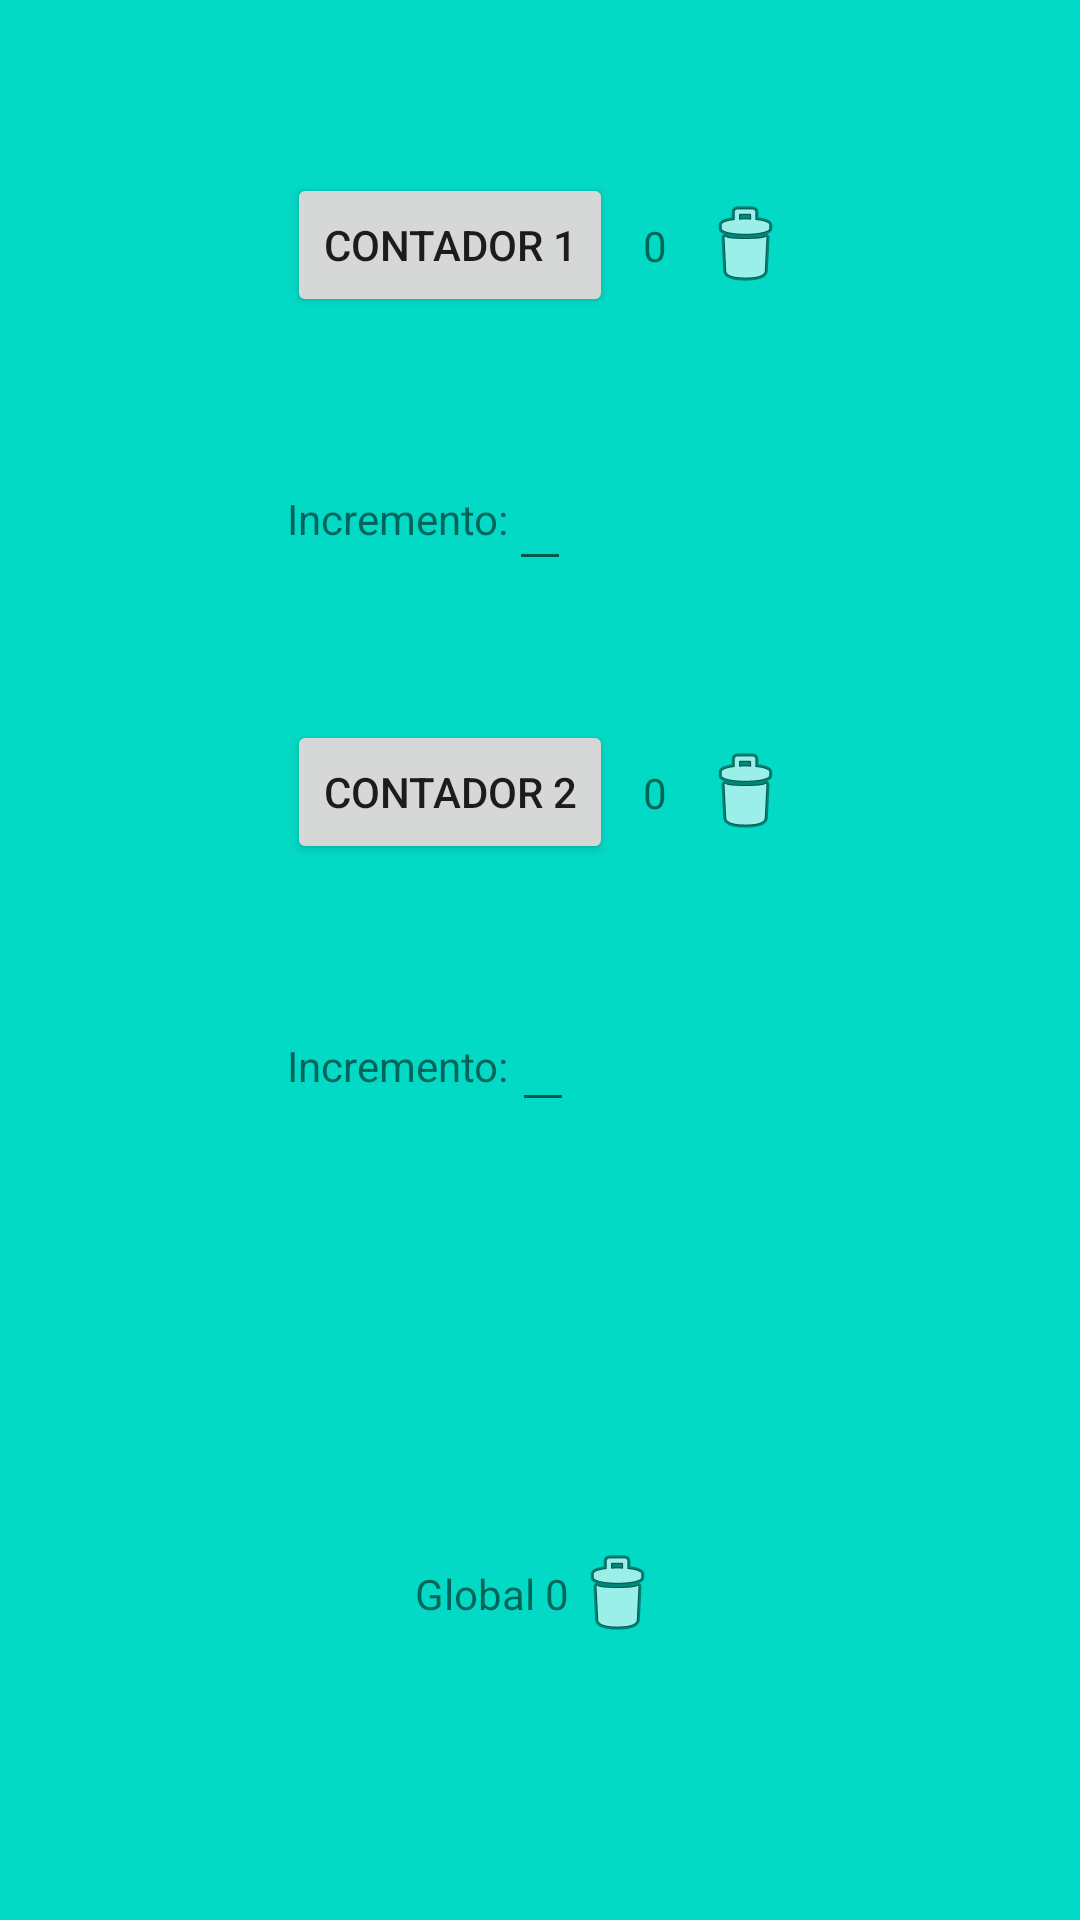

Layout XML and referenced resources for this Android screen:
<!-- AndroidManifest.xml: application theme Theme.Penide_Estefania_examen1tAdultos -->
<!-- res/layout/activity_contador.xml -->
<?xml version="1.0" encoding="utf-8"?>
<androidx.constraintlayout.widget.ConstraintLayout xmlns:android="http://schemas.android.com/apk/res/android"
    xmlns:app="http://schemas.android.com/apk/res-auto"
    xmlns:tools="http://schemas.android.com/tools"
    android:layout_width="match_parent"
    android:layout_height="match_parent"
    android:background="@color/teal_200"
    tools:context=".ContadorActivity">

    

    <Button
        android:id="@+id/bContador1"
        android:layout_width="wrap_content"
        android:layout_height="wrap_content"
        android:text="CONTADOR 1"

        app:layout_constraintBottom_toTopOf="@+id/tvIncremento1"
        app:layout_constraintEnd_toStartOf="@+id/tvContador1"
        app:layout_constraintHorizontal_bias="0.5"
        app:layout_constraintHorizontal_chainStyle="packed"

        app:layout_constraintStart_toStartOf="parent"
        app:layout_constraintTop_toTopOf="parent" />

    <TextView
        android:id="@+id/tvContador1"
        android:layout_width="wrap_content"
        android:layout_height="wrap_content"
        android:layout_margin="10dp"
        android:text="0"
        app:layout_constraintBottom_toBottomOf="@+id/bContador1"
        app:layout_constraintEnd_toStartOf="@+id/iwDelContador1"
        app:layout_constraintHorizontal_bias="0.5"
        app:layout_constraintStart_toEndOf="@+id/bContador1"
        app:layout_constraintTop_toTopOf="@+id/bContador1" />

    <EditText
        android:id="@+id/etIncremento1"
        android:layout_width="wrap_content"
        android:layout_height="wrap_content"
        android:ems="10"
        android:inputType="text"
        android:lineHeight="1dp"
        app:layout_constraintBottom_toBottomOf="@+id/tvIncremento1"
        app:layout_constraintEnd_toEndOf="parent"
        app:layout_constraintHorizontal_bias="0.0"
        app:layout_constraintStart_toEndOf="@+id/tvIncremento1"
        app:layout_constraintTop_toTopOf="@+id/tvIncremento1" />

    <ImageView
        android:id="@+id/iwDelContador1"
        android:layout_width="wrap_content"
        android:layout_height="wrap_content"
        app:layout_constraintBottom_toBottomOf="@+id/bContador1"
        app:layout_constraintEnd_toEndOf="parent"
        app:layout_constraintHorizontal_bias="0.5"
        app:layout_constraintStart_toEndOf="@+id/tvContador1"
        app:layout_constraintTop_toTopOf="@+id/bContador1"
        app:srcCompat="@android:drawable/ic_menu_delete" />

    <Button
        android:id="@+id/bContador2"
        android:layout_width="wrap_content"
        android:layout_height="wrap_content"
        android:text="CONTADOR 2"

        app:layout_constraintBottom_toTopOf="@+id/tvIncremento2"
        app:layout_constraintEnd_toStartOf="@+id/tvContador2"
        app:layout_constraintHorizontal_bias="0.5"
        app:layout_constraintHorizontal_chainStyle="packed"

        app:layout_constraintStart_toStartOf="parent"
        app:layout_constraintTop_toBottomOf="@+id/tvIncremento1" />

    <TextView
        android:id="@+id/tvContador2"
        android:layout_width="wrap_content"
        android:layout_height="wrap_content"
        android:layout_margin="10dp"
        android:text="0"
        app:layout_constraintBottom_toBottomOf="@+id/bContador2"
        app:layout_constraintEnd_toStartOf="@+id/iwDelContador2"
        app:layout_constraintHorizontal_bias="0.5"
        app:layout_constraintStart_toEndOf="@+id/bContador2"
        app:layout_constraintTop_toTopOf="@+id/bContador2" />

    <EditText
        android:id="@+id/etIncremento2"
        android:layout_width="wrap_content"
        android:layout_height="wrap_content"
        android:ems="10"
        android:inputType="text"
        android:lineHeight="1dp"
        app:layout_constraintBottom_toBottomOf="@+id/tvIncremento2"
        app:layout_constraintEnd_toEndOf="parent"
        app:layout_constraintHorizontal_bias="0.005"
        app:layout_constraintStart_toEndOf="@+id/tvIncremento2"
        app:layout_constraintTop_toTopOf="@+id/tvIncremento2"
        app:layout_constraintVertical_bias="0.576" />

    <ImageView
        android:id="@+id/iwDelContador2"
        android:layout_width="wrap_content"
        android:layout_height="wrap_content"
        app:layout_constraintBottom_toBottomOf="@+id/bContador2"
        app:layout_constraintEnd_toEndOf="parent"
        app:layout_constraintHorizontal_bias="0.5"
        app:layout_constraintStart_toEndOf="@+id/tvContador2"
        app:layout_constraintTop_toTopOf="@+id/bContador2"
        app:srcCompat="@android:drawable/ic_menu_delete" />

    <ImageView
        android:id="@+id/ivDelGlobal"
        android:layout_width="wrap_content"
        android:layout_height="wrap_content"
        app:layout_constraintBottom_toBottomOf="@+id/tvGlobal"
        app:layout_constraintEnd_toEndOf="parent"
        app:layout_constraintHorizontal_bias="0.5"
        app:layout_constraintStart_toEndOf="@+id/tvGlobalNumero"
        app:layout_constraintTop_toTopOf="@+id/tvGlobal"
        app:srcCompat="@android:drawable/ic_menu_delete" />

    <TextView
        android:id="@+id/tvGlobal"
        android:layout_width="wrap_content"
        android:layout_height="wrap_content"
        android:text="Global "
        app:layout_constraintBottom_toBottomOf="parent"
        app:layout_constraintEnd_toStartOf="@+id/tvGlobalNumero"
        app:layout_constraintHorizontal_bias="0.5"
        app:layout_constraintHorizontal_chainStyle="packed"
        app:layout_constraintStart_toStartOf="parent"
        app:layout_constraintTop_toTopOf="@+id/guideline5" />

    <TextView
        android:id="@+id/tvGlobalNumero"
        android:layout_width="wrap_content"
        android:layout_height="wrap_content"
        android:text="0"
        app:layout_constraintBottom_toBottomOf="@+id/tvGlobal"
        app:layout_constraintEnd_toStartOf="@+id/ivDelGlobal"
        app:layout_constraintHorizontal_bias="0.5"
        app:layout_constraintStart_toEndOf="@+id/tvGlobal"
        app:layout_constraintTop_toTopOf="@+id/tvGlobal" />

   <TextView
        android:id="@+id/tvIncremento1"
        android:layout_width="wrap_content"
        android:layout_height="wrap_content"
        android:text="Incremento:"
        app:layout_constraintBottom_toTopOf="@+id/bContador2"
        app:layout_constraintStart_toStartOf="@+id/bContador1"
        app:layout_constraintTop_toBottomOf="@+id/bContador1" />

    <TextView
        android:id="@+id/tvIncremento2"
        android:layout_width="wrap_content"
        android:layout_height="wrap_content"
        android:text="Incremento:"
        app:layout_constraintBottom_toTopOf="@+id/guideline5"
        app:layout_constraintStart_toStartOf="@+id/bContador2"
        app:layout_constraintTop_toBottomOf="@+id/bContador2" />

    <androidx.constraintlayout.widget.Guideline
        android:id="@+id/guideline5"
        android:layout_width="wrap_content"
        android:layout_height="wrap_content"
        android:orientation="horizontal"
        app:layout_constraintGuide_percent="0.66" />




</androidx.constraintlayout.widget.ConstraintLayout>
<!-- resources referenced by this layout -->
<resources>
  <style name="Theme.Penide_Estefania_examen1tAdultos" parent="Theme.MaterialComponents.DayNight.DarkActionBar">
          
          <item name="colorPrimary">@color/purple_500</item>
          <item name="colorPrimaryVariant">@color/purple_700</item>
          <item name="colorOnPrimary">@color/white</item>
          
          <item name="colorSecondary">@color/teal_200</item>
          <item name="colorSecondaryVariant">@color/teal_700</item>
          <item name="colorOnSecondary">@color/black</item>
          
          <item name="android:statusBarColor" tools:targetApi="l">?attr/colorPrimaryVariant</item>
          
      </style>
  <!-- not gathered from this repository: default colours our renderer supplied (Android Studio template values) -->
  <color name="purple_500">#FF6200EE</color>
  <color name="purple_700">#FF3700B3</color>
  <color name="teal_200">#FF03DAC5</color>
  <color name="teal_700">#FF018786</color>
  <color name="black">#FF000000</color>
  <color name="white">#FFFFFFFF</color>
</resources>
